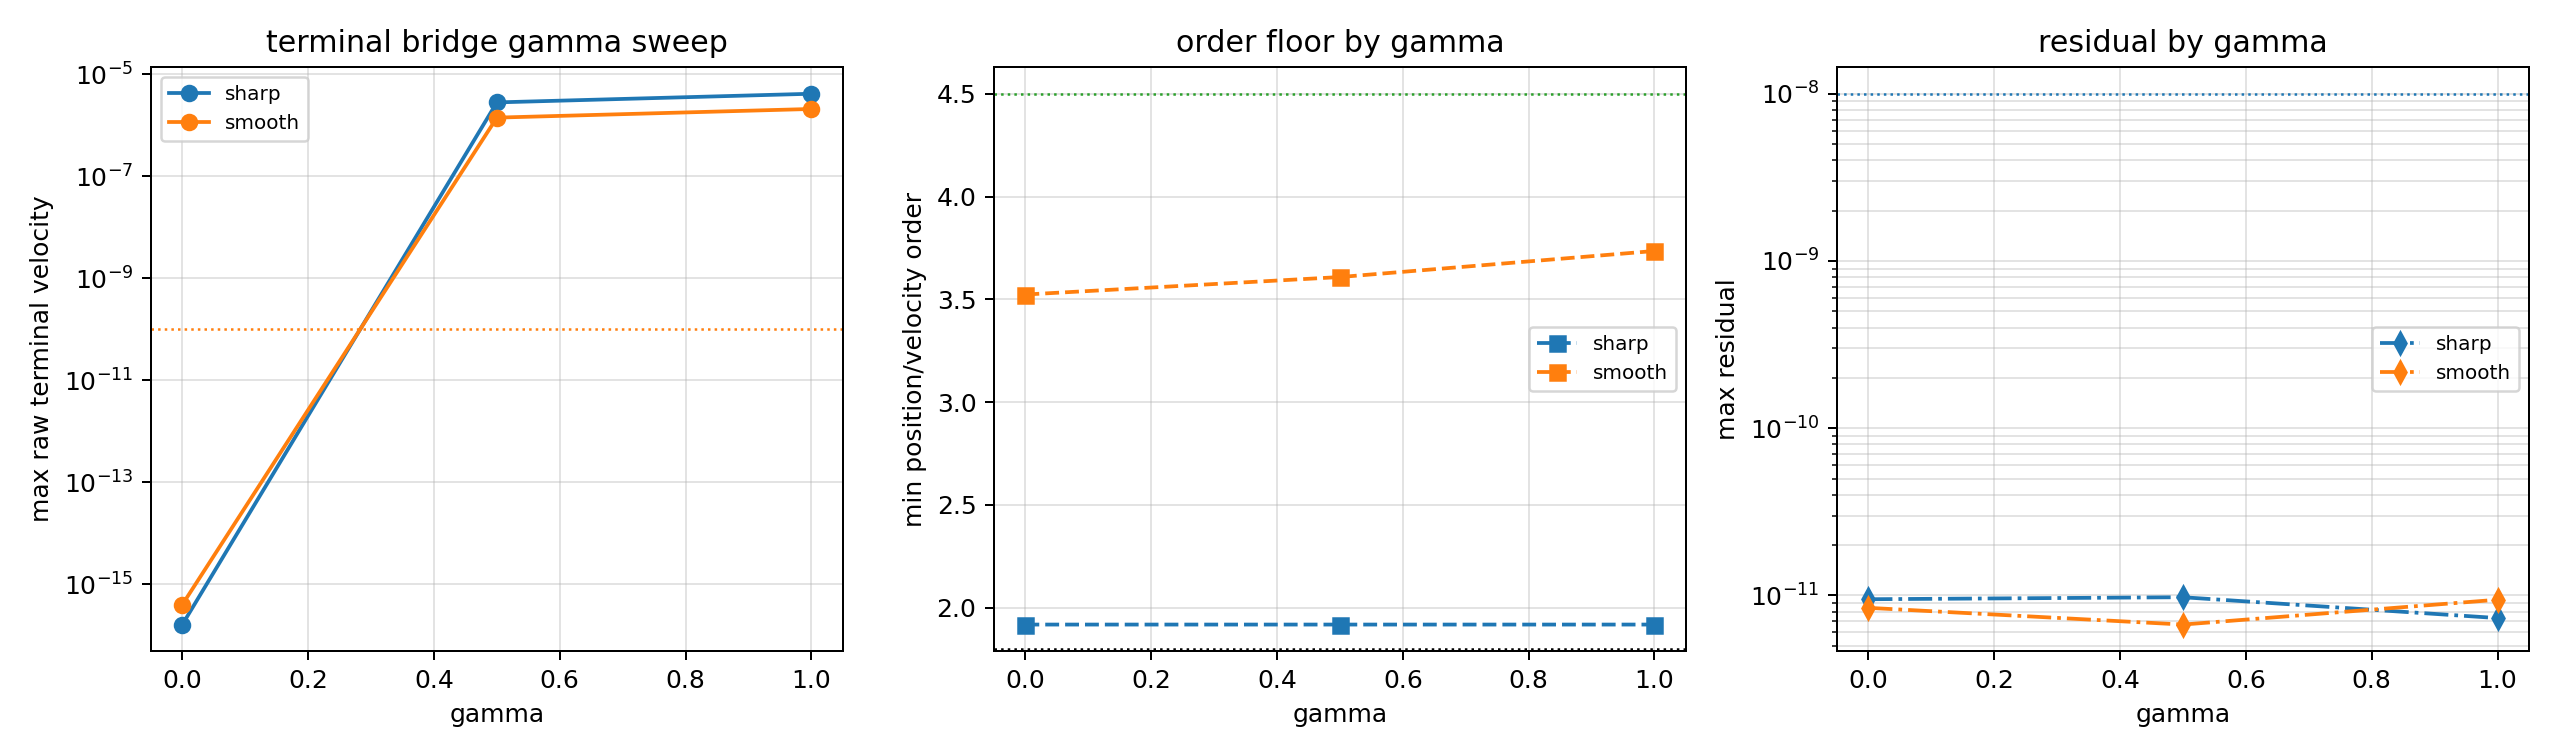

Data behind this chart, as committed beside it:
case, h, reference_h, alpha, steps, status, error_message, reference_completed, trajectory_completed, position_error_vs_source_free_mean_blend…, velocity_error_vs_source_free_mean_blend…, max_residual_norm, max_source_consistency_row_norm, max_blend_mean_closure_row_norm, max_source_free_lower_pair_row_norm, max_raw_terminal_endpoint_constraint_nor…, max_raw_terminal_endpoint_velocity_const…, max_terminal_vs_gauss_position_delta_nor…, max_terminal_vs_gauss_velocity_delta_nor…, min_jacobian_rank, max_raw_jacobian_condition, max_scaled_jacobian_condition, max_condition_reduction_raw_to_scaled, max_raw_linear_residual_norm
cylindrical_smooth, 0.04, 0.005, , 2, paper_tfe_lower_pair_centered_terminal_v…, , True, True, 8.7614367976848781e-08, 1.1999710618288891e-05, 2.3216613581402388e-12, 1.4072531010223460e-15, 2.4608819147268843e-17, 1.4074682533957319e-15, 8.6027203594800381e-08, 2.4867555943846454e-16, 3.1937596407829102e-03, 1.4077479182095655e-02, 132, 3.1522824439811148e+07, 2.2261434582878451e+03, 1.5256955083089988e+04, 2.6073028478302135e-14
cylindrical_smooth, 0.02, 0.005, , 4, paper_tfe_lower_pair_centered_terminal_v…, , True, True, 4.2799306747328826e-09, 3.9529354256953026e-08, 2.5293403096553380e-12, 6.7466542278306283e-16, 1.9454391072930252e-17, 6.7494585414762525e-16, 2.1140497905973304e-08, 1.9667027129381250e-16, 8.0381261297306336e-04, 4.0560715190017475e-03, 132, 2.5224957758688003e+08, 6.1937100358719781e+03, 4.7830062811860189e+04, 3.9099739150640344e-14
cylindrical_smooth, 0.01, 0.005, , 8, paper_tfe_lower_pair_centered_terminal_v…, , True, True, 6.6278903071868529e-10, 1.4874213933662871e-08, 8.4251651641329973e-12, 6.3389938807487866e-16, 8.6540905665459194e-18, 6.3390550480739369e-16, 5.4214743581147279e-09, 4.0110739872464226e-16, 2.0138320357231766e-04, 1.0125510546193117e-03, 132, 2.0156274460085013e+09, 1.6877489646598944e+04, 1.4959480580292118e+05, 6.5067350387097585e-14
cylindrical_smooth, 0.04, 0.005, , 2, paper_tfe_lower_pair_centered_terminal_v…, , True, True, 8.7543511616035250e-08, 1.2000121057702600e-05, 2.5667257506386390e-12, 1.2881909270124476e-15, 1.9231693476717080e-17, 1.2882703700515229e-15, 1.1182774923937462e-07, 1.4191215911405716e-06, 3.1937596407653115e-03, 1.4077481661990746e-02, 132, 2.0356495883938827e+07, 1.4328564111802718e+03, 1.5469901386919479e+04, 2.0335210431781814e-14
cylindrical_smooth, 0.02, 0.005, , 4, paper_tfe_lower_pair_centered_terminal_v…, , True, True, 4.2241192532349142e-09, 4.3844599612662042e-08, 2.5171183352745383e-12, 9.7109650202235871e-16, 1.2810845756089553e-17, 9.7110325734475902e-16, 3.3943388591733914e-08, 4.2795360723202305e-07, 8.0381261297270351e-04, 4.0560705415248286e-03, 132, 1.6307646593224183e+08, 4.0005960769890967e+03, 4.8275615407968457e+04, 3.6230281330674519e-14
cylindrical_smooth, 0.01, 0.005, , 8, paper_tfe_lower_pair_centered_terminal_v…, , True, True, 5.8861841196546047e-10, 1.1226802221364298e-08, 6.6924989579937828e-12, 5.1273008452142633e-16, 1.1439418222366086e-17, 5.1285767992944708e-16, 1.0510773525761719e-08, 3.7010737378103703e-07, 2.0138320357244142e-04, 1.0125508922581800e-03, 132, 1.3036416012414637e+09, 1.0912095652582590e+04, 1.5038452389488326e+05, 3.9774762842230076e-14
cylindrical_smooth, 0.04, 0.005, , 2, paper_tfe_lower_pair_centered_terminal_v…, , True, True, 8.7520297511765777e-08, 1.2000712129930575e-05, 2.6250415695210965e-12, 7.9135154311057415e-16, 1.6090120554038812e-17, 7.9151417062534617e-16, 1.2416701801573460e-07, 2.0978240585338780e-06, 3.1937596407568439e-03, 1.4077482848116513e-02, 132, 1.5017795352446014e+07, 1.0539717717842977e+03, 1.5642080333212009e+04, 2.7307713796503245e-14
cylindrical_smooth, 0.02, 0.005, , 4, paper_tfe_lower_pair_centered_terminal_v…, , True, True, 4.1902422377298113e-09, 4.1431989709776727e-08, 4.1240608860886221e-12, 7.2269134330044096e-16, 1.3567117390814871e-17, 7.2280950195789567e-16, 4.1125554452724933e-08, 7.3773760842803359e-07, 8.0381261297289769e-04, 4.0560701242041228e-03, 132, 1.2043094928613058e+08, 2.9518853119476225e+03, 4.8685173275460023e+04, 3.6225436003818209e-14
cylindrical_smooth, 0.01, 0.005, , 8, paper_tfe_lower_pair_centered_terminal_v…, , True, True, 4.9361611800849886e-10, 1.1590935742447147e-08, 9.4231188680821832e-12, 8.0516704291414257e-16, 1.8314746208282109e-17, 8.0535432432955458e-16, 1.4668623964052171e-08, 5.6116503087342386e-07, 2.0138320357235997e-04, 1.0125507785455389e-03, 132, 9.6313184509699798e+08, 8.0591799136280579e+03, 1.5114344836836227e+05, 3.8964571109268699e-14
cylindrical_sharp, 0.04, 0.005, , 2, paper_tfe_lower_pair_centered_terminal_v…, , True, True, 2.2900988207497414e-05, 7.7480154079725928e-04, 7.2327825647431289e-13, 1.0689169837305571e-15, 1.9887043662004437e-17, 1.0691019654893758e-15, 2.3434872312276880e-07, 9.1689882164158581e-17, 3.1717452287670289e-03, 1.9293676519365706e-02, 132, 3.0620669415522940e+07, 2.4939888230929600e+03, 1.6245931659178710e+04, 2.1057318712748476e-14
cylindrical_sharp, 0.02, 0.005, , 4, paper_tfe_lower_pair_centered_terminal_v…, , True, True, 1.8933546230023990e-06, 1.0613476119964507e-03, 3.3593538748811930e-12, 1.2138263075576035e-15, 1.2203978868046699e-17, 1.2138727032504633e-15, 8.7858791592193307e-08, 1.6315988133444721e-16, 7.9263571510799927e-04, 1.1938873433849407e-02, 132, 2.4204926549847147e+08, 6.5226813223958834e+03, 5.0534142555125261e+04, 4.5645336923600696e-14
cylindrical_sharp, 0.01, 0.005, , 8, paper_tfe_lower_pair_centered_terminal_v…, , True, True, 6.6357075818374813e-07, 5.4280320650365338e-05, 9.4862308156287211e-12, 6.5113775585453681e-16, 5.9378439571968628e-18, 6.5116482943271941e-16, 2.7318919316509202e-08, 1.0412332765881460e-16, 2.0235754499418822e-04, 6.1298928017292876e-03, 132, 1.9647648492342360e+09, 1.6728463296876085e+04, 1.4844121560262152e+05, 5.3576585282246348e-14
cylindrical_sharp, 0.04, 0.005, , 2, paper_tfe_lower_pair_centered_terminal_v…, , True, True, 2.2901216935442503e-05, 7.7480460044851852e-04, 6.8632052996343360e-13, 1.1209868579137937e-15, 1.4676100687993737e-17, 1.1210829244738516e-15, 2.8558951785078943e-07, 2.8213239991516692e-06, 3.1717449236724452e-03, 1.9293699053837373e-02, 132, 1.9788354362479124e+07, 1.6156092230832955e+03, 1.5775435032110750e+04, 2.9230432240917385e-14
cylindrical_sharp, 0.02, 0.005, , 4, paper_tfe_lower_pair_centered_terminal_v…, , True, True, 1.8935389092058876e-06, 1.0613487988048037e-03, 2.6588852878069384e-12, 8.1304469551176684e-16, 1.1413370933721907e-17, 8.1312480095978647e-16, 1.3683169186968563e-07, 1.7797779827875671e-06, 7.9263570333386194e-04, 1.1938879905096476e-02, 132, 1.5683218185766292e+08, 4.2217931563746215e+03, 5.1282796741002916e+04, 3.7800900418358979e-14
cylindrical_sharp, 0.01, 0.005, , 8, paper_tfe_lower_pair_centered_terminal_v…, , True, True, 6.6350666389662070e-07, 5.4280464342450160e-05, 9.7499520378259839e-12, 7.6450730514515254e-16, 8.6477757488621932e-18, 7.6453074606846495e-16, 4.7526313855695297e-08, 6.9599436537820580e-07, 2.0235754167400311e-04, 6.1298938978459529e-03, 132, 1.2706325165105481e+09, 1.0825885089514226e+04, 1.5213377138240007e+05, 8.0639387928569018e-14
cylindrical_sharp, 0.04, 0.005, , 2, paper_tfe_lower_pair_centered_terminal_v…, , True, True, 2.2901314856377247e-05, 7.7480601588402658e-04, 7.8958845096126666e-13, 8.5240317702003417e-16, 2.6676999095619633e-17, 8.5282051949668478e-16, 3.1010221109918849e-07, 4.1706458762106354e-06, 3.1717447777678191e-03, 1.9293709830496678e-02, 132, 1.5841255914874841e+07, 1.4518332696198456e+03, 1.2396735904908170e+04, 2.1721678290952424e-14
cylindrical_sharp, 0.02, 0.005, , 4, paper_tfe_lower_pair_centered_terminal_v…, , True, True, 1.8936411272939911e-06, 1.0613489504179814e-03, 4.0953292117069677e-12, 9.9130650741234293e-16, 1.4918834599728967e-17, 9.9141876281613292e-16, 1.6705829158603849e-07, 2.9735447029761374e-06, 7.9263568983906898e-04, 1.1938884471706778e-02, 132, 1.1667672703491879e+08, 3.1214230556645875e+03, 4.6831620498023869e+04, 2.9605148877877222e-14
cylindrical_sharp, 0.01, 0.005, , 8, paper_tfe_lower_pair_centered_terminal_v…, , True, True, 6.6346255503244008e-07, 5.4280696921999943e-05, 7.3189727360027892e-12, 6.4684611898082934e-16, 1.6453733670512253e-17, 6.4685273261996449e-16, 6.3068923406108086e-08, 1.2315570557408325e-06, 2.0235753951824504e-04, 6.1298947433006861e-03, 132, 9.3867255710775065e+08, 8.0029448495434253e+03, 1.5436475627278531e+05, 9.1384139091226592e-14
